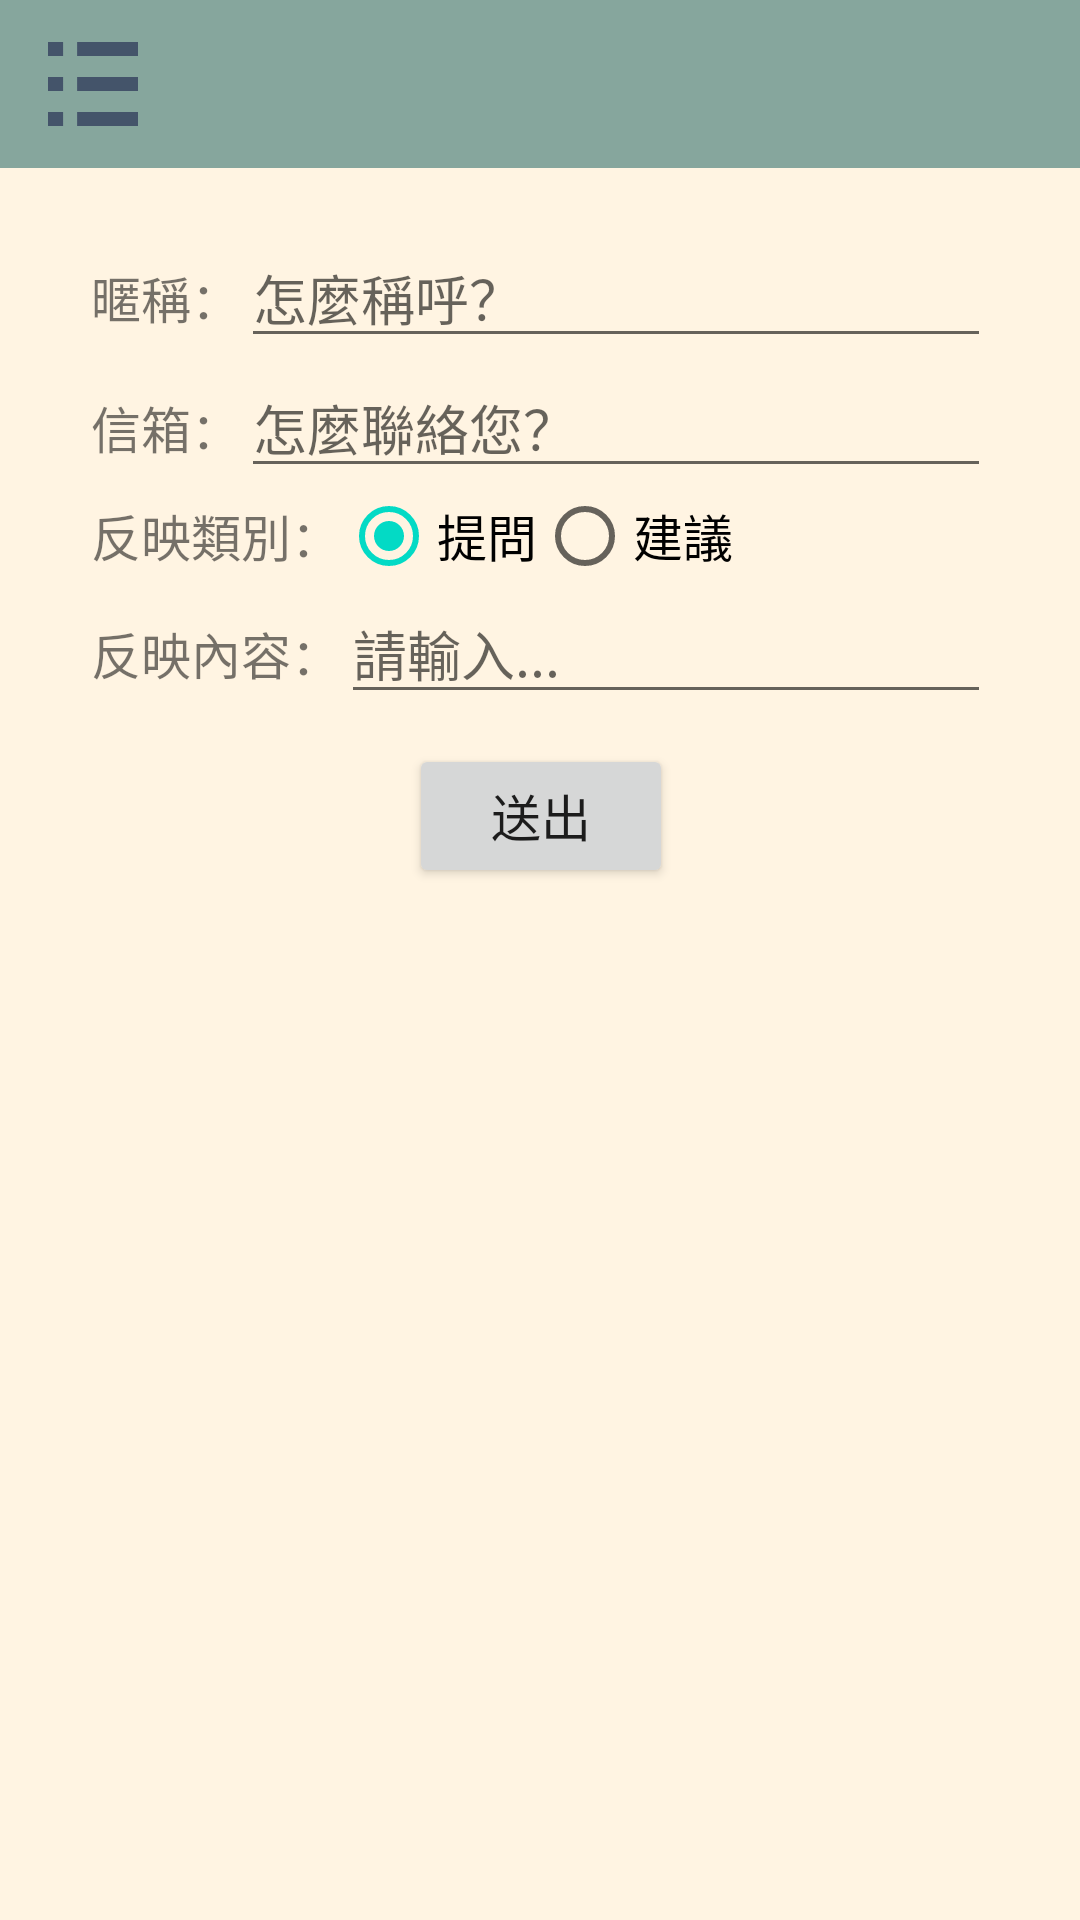

Here is an Android app screen rendered from its layout file. Give the layout XML and the strings, colors and styles it references.
<!-- AndroidManifest.xml: application theme Theme.FoodExpirationManager -->
<!-- res/layout/form_page.xml -->
<?xml version="1.0" encoding="utf-8"?>
<LinearLayout xmlns:android="http://schemas.android.com/apk/res/android"
    xmlns:app="http://schemas.android.com/apk/res-auto"
    xmlns:tools="http://schemas.android.com/tools"
    android:layout_width="match_parent"
    android:layout_height="match_parent"
    tools:context=".formPageActivity"
    android:orientation="vertical"
    android:gravity="center_horizontal"
    android:background="#FFF4E2">
    <android.widget.Toolbar
        android:layout_width="match_parent"
        android:layout_height="wrap_content"
        android:background="#86A69D">
        <LinearLayout
            android:layout_width="match_parent"
            android:layout_height="match_parent"
            android:orientation="horizontal"
            android:layout_gravity="left">

            <Button
                android:id="@+id/menu_Button"
                android:layout_width="30dp"
                android:layout_height="30dp"
                android:layout_marginStart="0dp"
                android:background="@drawable/list_pic2" />

        </LinearLayout>
    </android.widget.Toolbar>
    <LinearLayout
        android:layout_width="match_parent"
        android:layout_height="match_parent"
        android:orientation="horizontal"
        android:gravity="left">

        <LinearLayout
            android:id="@+id/menu_Layout"
            android:layout_width="1dp"
            android:layout_height="match_parent"
            android:layout_gravity="start"
            android:background="#44546A"
            android:orientation="vertical"
            android:padding="10dp"
            android:translationX="-1dp">

            <TextView
                android:id="@+id/home_Button"
                android:layout_width="match_parent"
                android:layout_height="wrap_content"
                android:paddingBottom="10dp"
                android:text="主頁"
                android:textColor="#FFFFFF"
                android:textSize="80px" />

            <TextView
                android:id="@+id/total_Button"
                android:layout_width="match_parent"
                android:layout_height="wrap_content"
                android:paddingBottom="10dp"
                android:text="總覽"
                android:textColor="#FFFFFF"
                android:textSize="80px" />

            <TextView
                android:id="@+id/search_Button"
                android:layout_width="match_parent"
                android:layout_height="wrap_content"
                android:paddingBottom="10dp"
                android:text="搜尋"
                android:textColor="#FFFFFF"
                android:textSize="80px" />

            <TextView
                android:id="@+id/form_Button"
                android:layout_width="match_parent"
                android:layout_height="wrap_content"
                android:paddingBottom="10dp"
                android:text="意見反映"
                android:textColor="#FFFFFF"
                android:textSize="80px" />

        </LinearLayout>

        <LinearLayout
            android:layout_width="match_parent"
            android:layout_height="match_parent"
            android:orientation="vertical"
            android:gravity="center_horizontal"
            android:layout_marginTop="20dp">
            <LinearLayout
                android:layout_width="300dp"
                android:layout_height="wrap_content"
                android:orientation="vertical"
                android:gravity="center_horizontal">
                <LinearLayout
                    android:layout_width="match_parent"
                    android:layout_height="wrap_content"
                    android:gravity="center_horizontal"
                    android:orientation="horizontal">
                    <TextView
                        android:layout_width="wrap_content"
                        android:layout_height="wrap_content"
                        android:text="暱稱："
                        android:textSize="50px"/>
                    <EditText
                        android:id="@+id/userNameEditText"
                        android:layout_width="match_parent"
                        android:layout_height="wrap_content"
                        android:hint="怎麼稱呼？"/>


                </LinearLayout>
                <LinearLayout
                    android:layout_width="match_parent"
                    android:layout_height="wrap_content"
                    android:gravity="center_horizontal"
                    android:orientation="horizontal">
                    <TextView
                        android:layout_width="wrap_content"
                        android:layout_height="wrap_content"
                        android:text="信箱："
                        android:textSize="50px"/>
                    <EditText
                        android:id="@+id/userEmailEditText"
                        android:layout_width="match_parent"
                        android:layout_height="wrap_content"
                        android:hint="怎麼聯絡您？"/>

                </LinearLayout>
                <LinearLayout
                    android:layout_width="match_parent"
                    android:layout_height="wrap_content"
                    android:gravity="center_vertical"
                    android:orientation="horizontal">
                    <TextView
                        android:layout_width="wrap_content"
                        android:layout_height="wrap_content"
                        android:text="反映類別："
                        android:textSize="50px"/>
                    <RadioGroup
                        android:layout_width="match_parent"
                        android:layout_height="wrap_content"
                        android:orientation="horizontal"
                        android:gravity="left">
                        <RadioButton
                            android:id="@+id/questionRadioButton"
                            android:layout_width="wrap_content"
                            android:layout_height="wrap_content"
                            android:text="提問"
                            android:textSize="50px"
                            android:checked="true"/>
                        <RadioButton
                            android:id="@+id/suggestionRadioButton"
                            android:layout_width="wrap_content"
                            android:layout_height="wrap_content"
                            android:text="建議"
                            android:textSize="50px"/>
                    </RadioGroup>

                </LinearLayout>
                <LinearLayout
                    android:layout_width="match_parent"
                    android:layout_height="wrap_content"
                    android:gravity="center_horizontal"
                    android:orientation="horizontal">
                    <TextView
                        android:layout_width="wrap_content"
                        android:layout_height="wrap_content"
                        android:text="反映內容："
                        android:textSize="50px"/>
                    <EditText
                        android:id="@+id/userQusContentEditText"
                        android:layout_width="match_parent"
                        android:layout_height="wrap_content"
                        android:hint="請輸入..."
                        android:inputType="textMultiLine"/>

                </LinearLayout>

            </LinearLayout>
            <Button
                android:id="@+id/sent_Button"
                android:layout_width="wrap_content"
                android:layout_height="wrap_content"
                android:text="送出"
                android:textSize="50px"
                android:layout_marginTop="10dp"/>
            <TextView
                android:id="@+id/errorTextView"
                android:layout_width="wrap_content"
                android:layout_height="wrap_content"
                android:textColor="#FF0000"
                android:text=""
                android:textSize="50px"
                android:layout_marginTop="10dp"/>


        </LinearLayout>


    </LinearLayout>



</LinearLayout>
<!-- resources referenced by this layout -->
<resources>
  <!-- drawable list_pic2: png bitmap (drawable, 3672 bytes) -->
  <style name="Theme.FoodExpirationManager" parent="Theme.AppCompat.Light.DarkActionBar">
          
          <item name="colorPrimary">@color/purple_500</item>
          <item name="colorPrimaryDark">@color/purple_700</item>
          <item name="colorAccent">@color/teal_200</item>
          
      </style>
  <color name="purple_500">#FF6200EE</color>
  <color name="purple_700">#FF3700B3</color>
  <color name="teal_200">#FF03DAC5</color>
</resources>
